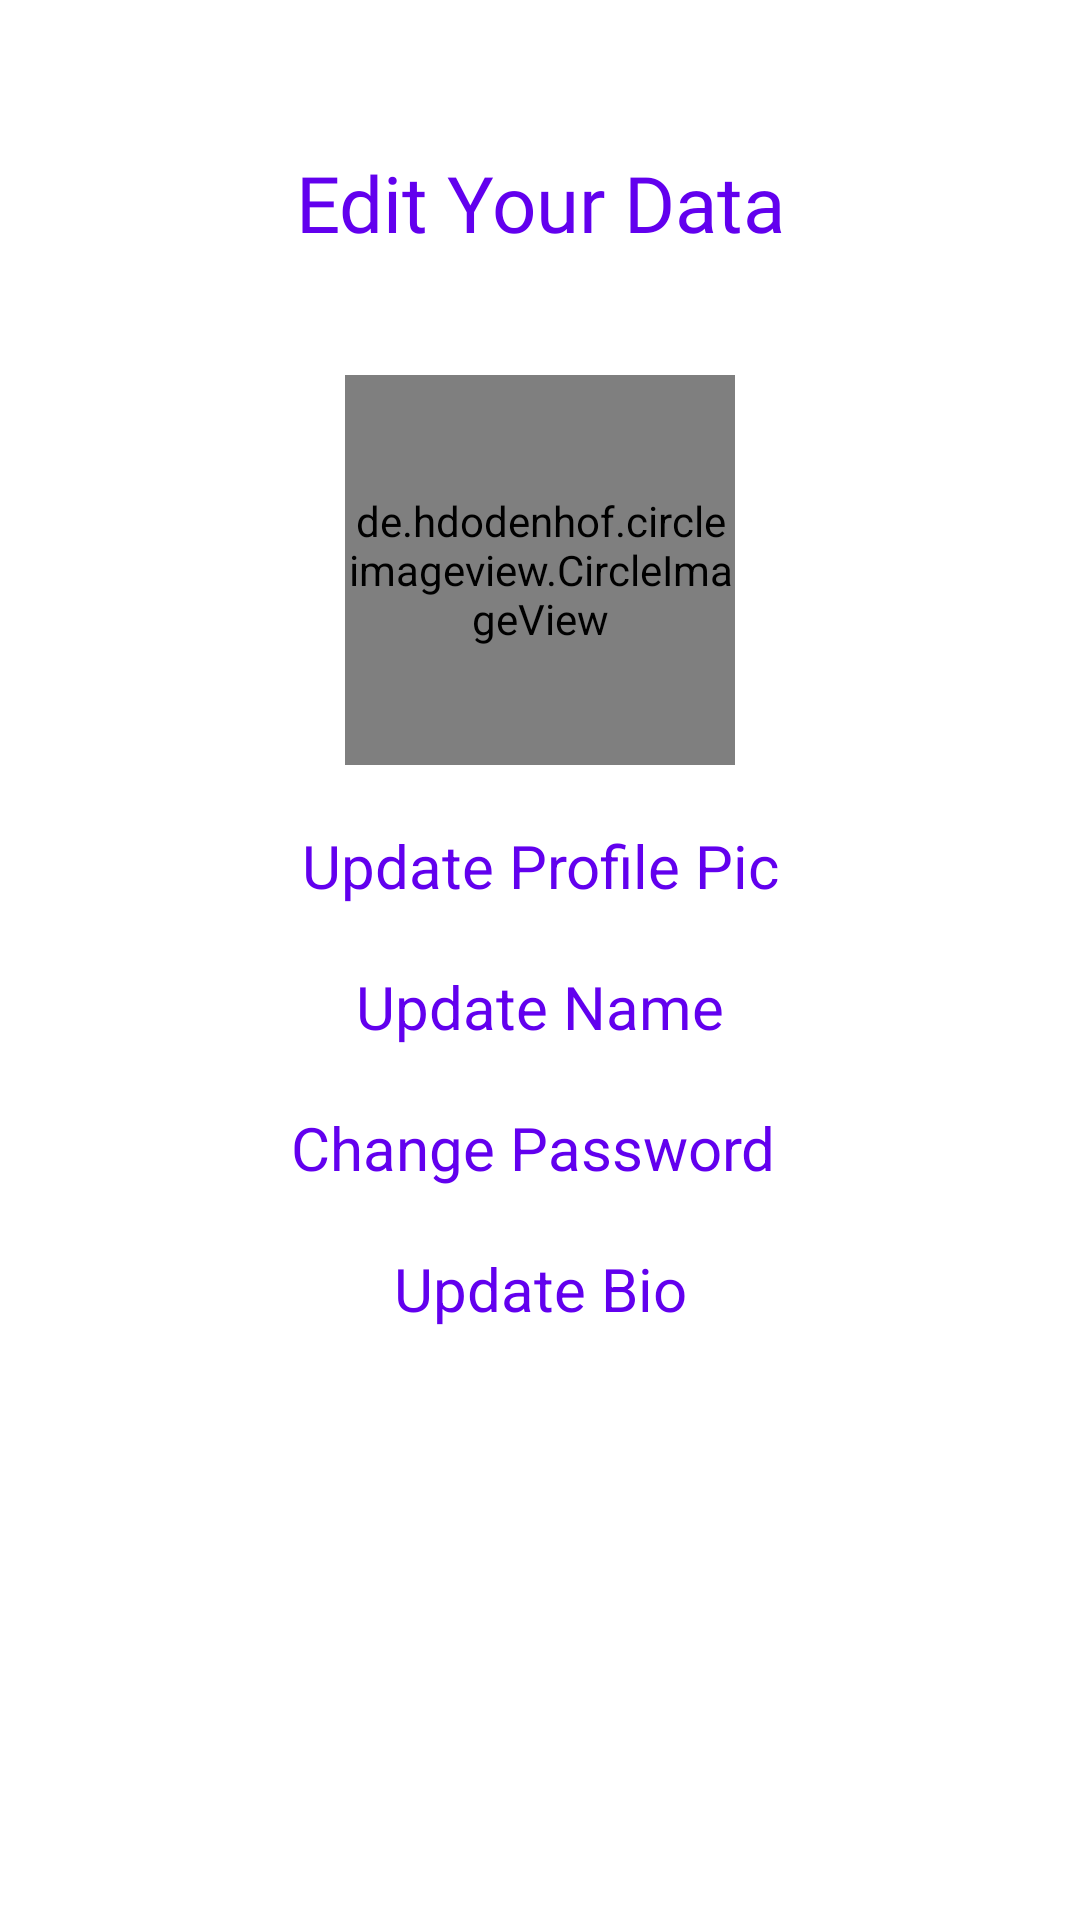

Produce the Android XML layout that renders to this screen, including the resource entries it uses.
<!-- AndroidManifest.xml: application theme Theme.SocialMediaGFG -->
<!-- res/layout/activity_edit_profile_page.xml -->
<?xml version="1.0" encoding="utf-8"?>
<LinearLayout xmlns:android="http://schemas.android.com/apk/res/android"
    xmlns:app="http://schemas.android.com/apk/res-auto"
    xmlns:tools="http://schemas.android.com/tools"
    android:layout_width="match_parent"
    android:layout_height="match_parent"
    android:orientation="vertical"
    tools:context=".EditProfilePage">

    <TextView
        android:layout_width="match_parent"
        android:layout_height="wrap_content"
        android:layout_marginTop="50dp"
        android:text="Edit Your Data"
        android:fontFamily="@font/amarante_regular"
        android:textAlignment="center"
        android:textColor="@color/purple_500"
        android:textSize="26sp" />

    <de.hdodenhof.circleimageview.CircleImageView
        android:id="@+id/setting_profile_image"
        android:layout_width="130dp"
        android:layout_height="130dp"
        android:layout_gravity="center_horizontal"
        android:layout_marginTop="40dp"
        android:src="@drawable/ic_users" />

    <TextView
        android:id="@+id/profilepic"
        android:layout_width="match_parent"
        android:layout_height="wrap_content"
        android:layout_marginTop="20dp"
        android:text="Update Profile Pic"
        android:textAlignment="center"
        android:textColor="@color/design_default_color_primary"
        android:textSize="20sp" />

    <TextView
        android:id="@+id/editname"
        android:layout_width="match_parent"
        android:layout_height="wrap_content"
        android:layout_marginTop="20dp"
        android:text="Update Name"
        android:textAlignment="center"
        android:textColor="@color/design_default_color_primary"
        android:textSize="20sp" />

    <TextView
        android:id="@+id/changepassword"
        android:layout_width="match_parent"
        android:layout_height="wrap_content"
        android:layout_marginTop="20dp"
        android:text="Change Password "
        android:textAlignment="center"
        android:textColor="@color/design_default_color_primary"
        android:textSize="20sp" />

    <TextView
        android:id="@+id/changebio"
        android:layout_width="match_parent"
        android:layout_height="wrap_content"
        android:layout_marginTop="20dp"
        android:text="Update Bio"
        android:textAlignment="center"
        android:textColor="@color/design_default_color_primary"
        android:textSize="20sp" />

</LinearLayout>
<!-- resources referenced by this layout -->
<resources>
  <color name="purple_500">#FF6200EE</color>
  <style name="Theme.SocialMediaGFG" parent="Theme.MaterialComponents.DayNight.DarkActionBar">
          
          <item name="colorPrimary">@color/colorAccent</item>
          <item name="colorPrimaryVariant">@color/purple_700</item>
          <item name="colorOnPrimary">@color/white</item>
          
          <item name="colorSecondary">@color/teal_200</item>
          <item name="colorSecondaryVariant">@color/teal_700</item>
          <item name="colorOnSecondary">@color/black</item>
          
          <item name="android:statusBarColor" tools:targetApi="l">?attr/colorPrimaryVariant</item>
          
      </style>
  <color name="colorAccent">#0A527E</color>
  <color name="purple_700">#FF3700B3</color>
  <color name="white">#FFFFFFFF</color>
  <color name="teal_200">#FF03DAC5</color>
  <color name="teal_700">#FF018786</color>
  <color name="black">#FF000000</color>
</resources>
